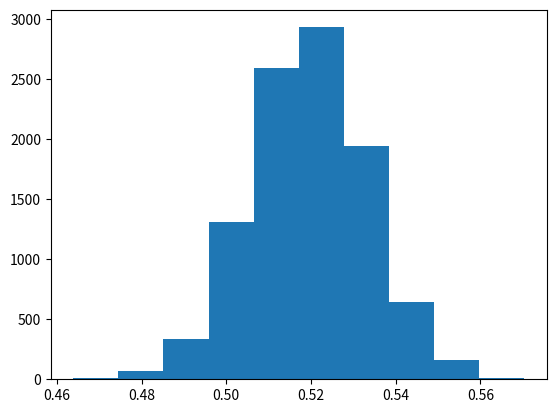

Source code (Python):
# ## Testing Brexit Proportions
#
# [redacted]
#
# * 541 people who said they voted to Leave the EU;
#
# * 774 people who said they voted to remain.
#
# * Therefore we have a total of 541 + 774 = 1315 people who voted and told us
#   what they voted.
#
# This gives us a proportion of Leave / (Leave + Remain) of:

#: brexit proportion in survey
541 / (541 + 774)

# We also know that the [final referendum proportion](https://www.electoralcommission.org.uk/find-information-by-subject/elections-and-referendums/past-elections-and-referendums/eu-referendum/electorate-and-count-information)
# of Leave / (Leave + Remain) was 0.519.
#
# These proprtions seem very different?  But could such a difference have come
# about by chance?
#
# Now we need to formulate exactly what we mean by “come about by chance”?
#
# Specifically, we need for formulate our null hypothesis.  The null hypothesis
# is that the result did come about by chance.
#
# So, what is the chance element here?
#
# We could say it is the sampling.  That is, the survey has a sample of 1315
# people.  By chance, the sample could have more or less Leave voters, and
# therefore generate a higher or lower proportion.
#
# Here’s the null hypothesis: when the survey took its sample, it had the same
# chance of picking a Leave voter as for the whole voting population.  The
# proportion of 0.41 is within the bounds of the variations we might expect from
# random sampling of voters.
#
# The Leave proportion is our *statistic* calculated from the sample.
#
# If we draw 1315 voters at random, and calculate this proportion, and do this
# many times, the calculated proportion will have some distribution or spread.
#
# This is called the *sampling distribution* of the statistic.
#
# We will reject the null hypothesis if 0.411 would be very unusual given the
# sampling distribution of the statistic.
#
# So, how do we make this sampling distribution?
#
# We assume that the probability of selecting a leave voter is actually 0.519.
#
# [redacted]
# Leave voter) or 0 (for Remain voter):

#: The random module
import random

#: The random module
def get_0_or_1(prob_of_1):
    # Return 0 or 1, where probability of 1 is given by prob_of_1
    # To start with, we'll call this function setting prob_of_1 to 0.5
    random_no = random.random()
    if random_no < prob_of_1:
        result = 1
    else:
        result = 0
    return result

# We call it with our desired probability of 1:

#: call the function
#: remember the brackets at the end
get_0_or_1(0.519)

# In [Three girls](https://matthew-brett.github.io/les-pilot/three_girls.html), a single trial was four children.  In our case, a
# single trial is 1315 Leave or Remain voters drawn at random. We calculate the
# statistic for each trial:

#: The statistic value from a single trial
def one_proportion():
    votes = []
    for i in range(1315):
        vote = get_0_or_1(0.519)
        votes.append(vote)
    # We add all the 1s together to get the number of Leave voters
    brexits = sum(votes)
    return brexits / len(votes)

# Run a single trial:

#: Result of one trial
one_proportion()

# Now we want the sampling distribution of this proportion.  So, we’re going to
# draw 10000 random samples, and look at the distribution of the statistic (the
# proportion).  This is your job:

#: Number of trials
n_trials = 10000

#- Make a list to contain the proportion for each trial
proportions = []
#- Use a for loop to make 10000 trials.
#- For each trial, calculate the proportion and store it in the
#- "proportions" list.
#- You now have 10000 proportions.
for i in range(n_trials):
    proportion = one_proportion()
    proportions.append(proportion)

# If running in the IPython console, consider running `%matplotlib` to enable
# interactive plots.  If running in the Jupyter Notebook, use `%matplotlib
# inline`.

#: The stuff you need for plotting a histogram
import matplotlib.pyplot as plt

# Plot the histogram of the sampling distribution you have just collected:

#- plot the histogram of the sampling distribution
plt.hist(proportions)

# The value we found in our survey data was 0.411.   How likely do you think
# that value is, given the sampling distribution you have just made?
#
# Remember, your job was to get some hard evidence about whether the survey
# company is right to claim that there was no bias in their survey.  So, they
# are claiming that the proportion of 0.41 that they found was a reasonable one
# that could have come about because they were somewhat unlucky in their random
# sample.  How unlucky would they have to be?
#
# Do you have evidence that they did not do a random sample?  That the
# respondents did not answer honestly?  Both?   How can you be sure?
